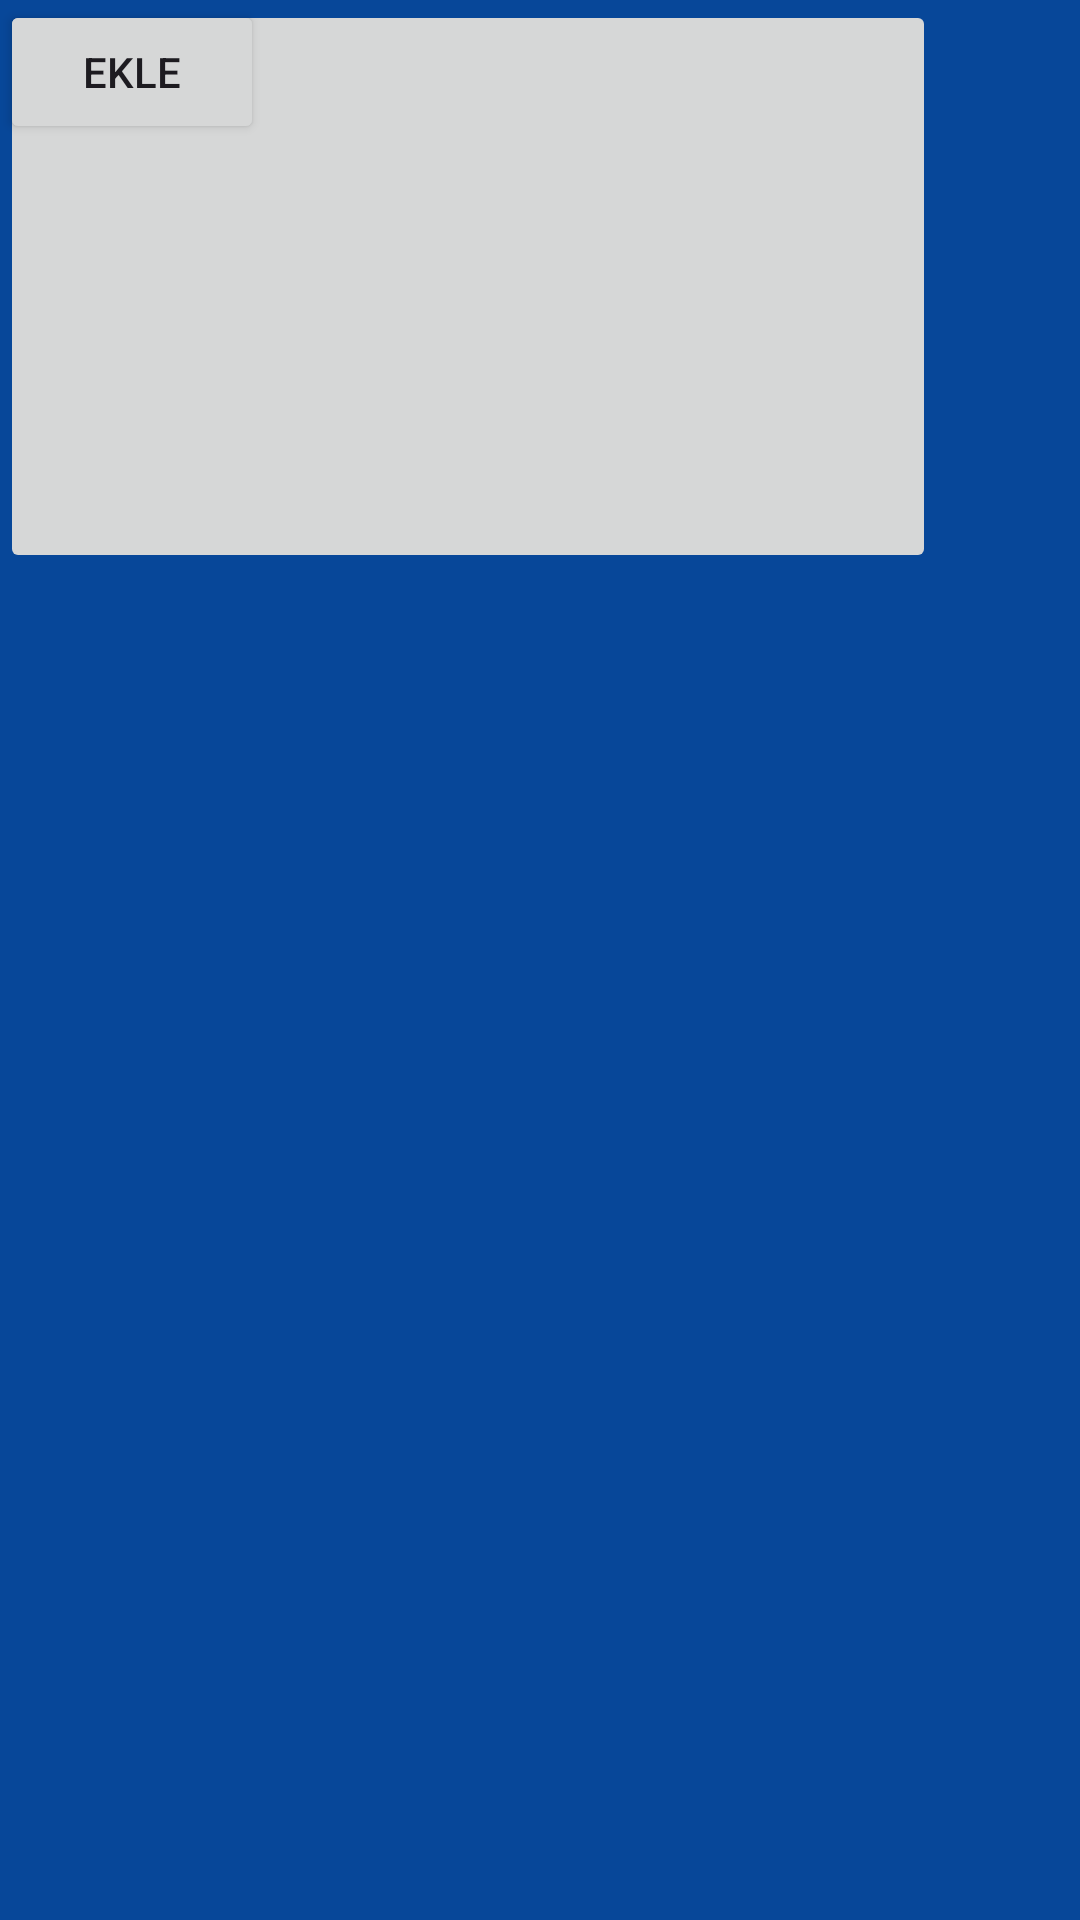

The Android layout XML behind this screen, and the referenced resources:
<!-- AndroidManifest.xml: application theme Theme.TripDiary -->
<!-- res/layout/activity_ana_sayfa.xml -->
<?xml version="1.0" encoding="utf-8"?>
<androidx.constraintlayout.widget.ConstraintLayout xmlns:android="http://schemas.android.com/apk/res/android"
    xmlns:app="http://schemas.android.com/apk/res-auto"
    xmlns:tools="http://schemas.android.com/tools"
    android:id="@+id/main"
    android:layout_width="match_parent"
    android:layout_height="match_parent"
    android:background="@color/specialBlue"
    tools:context=".AnaSayfa">

    <TextView
        android:id="@+id/textView3"
        android:layout_width="242dp"
        android:layout_height="40dp"
        android:layout_marginTop="32dp"
        android:text="Hoş Geldiniz İsim"
        android:textAlignment="center"
        android:textSize="24sp"
        app:layout_constraintEnd_toEndOf="parent"
        app:layout_constraintHorizontal_bias="0.615"
        app:layout_constraintStart_toStartOf="parent"
        app:layout_constraintTop_toTopOf="parent" />

    <Button
        android:id="@+id/button"
        android:layout_width="wrap_content"
        android:layout_height="wrap_content"
        android:text="Ekle"
        tools:layout_editor_absoluteX="296dp"
        tools:layout_editor_absoluteY="522dp" />

    <ImageButton
        android:id="@+id/imageButton2"
        android:layout_width="312dp"
        android:layout_height="191dp"
        app:srcCompat="@drawable/ic_launcher_background"
        tools:layout_editor_absoluteX="60dp"
        tools:layout_editor_absoluteY="120dp" />

</androidx.constraintlayout.widget.ConstraintLayout>
<!-- resources referenced by this layout -->
<resources>
  <color name="specialBlue">#074799</color>
  <style name="Theme.TripDiary" parent="Base.Theme.TripDiary" />
  <style name="Base.Theme.TripDiary" parent="Theme.Material3.DayNight.NoActionBar">
          
          
      </style>
</resources>
